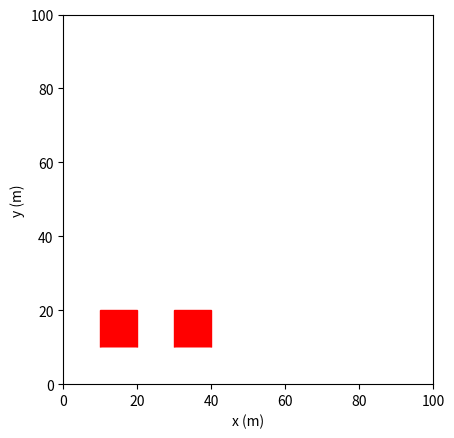

Write the Python code that produced this figure.
from matplotlib import pyplot as plt
import matplotlib.animation as animation
import numpy as np
import random

#Set coordinates and aspect ratio
fig = plt.figure()
fig.set_dpi(100)
axis_max = 100
axis_min = 0
axis = plt.axes(xlim=(axis_min, axis_max), ylim=(axis_min, axis_max))
plt.gca().set_aspect(1)

#Gravity and time step
G = 0 #9.80665
TSTEP = 0.0009
t = TSTEP

#Array axis indexes 
x_axis = 0
y_axis = 1
z_axis = 2

#Initial velocity and angle
v0 = 10.0
v1 = 49.0 
alpha_deg_0 = 0
alpha_deg_1 = 180

#Degrees to radians
alpha_rad_0 = alpha_deg_0/180 * np.pi
alpha_rad_1 = alpha_deg_1/180 * np.pi

#Velocity to x and y components
velocity_0 = [
    v0 * np.cos(alpha_rad_0),
    v0 * np.sin(alpha_rad_0),
    0.0]

velocity_1 = [
    v1 * np.cos(alpha_rad_1),
    v1 * np.sin(alpha_rad_1),
    0.0]

velocities = [velocity_0, velocity_1]

angle_0 = [0.0]
angle_1 = [0.0]

angles = [angle_0, angle_1]

angular_velocity_0 = [0.0, 0.0, 0.0]
angular_velocity_1 = [0.0, 0.0, 15.7]

angular_velocities = [angular_velocity_0, angular_velocity_1]


#
e = 0.7
mass = 0.1
momentum = 0.9

#Initial 
#angle = 0



""" #Initial velocity and angle
v0 = random.randint(0, 100)
alpha_deg = random.randint(0, 360)

#Degrees to radians
alpha_rad = alpha_deg/180 * np.pi

#Velocity to x and y components
velocity = [
    v0 * np.cos(alpha_rad),
    v0 * np.sin(alpha_rad),
    0.0]

#
e = random.random()
mass = random.uniform(1.0, 20.0)
momentum = mass * np.power(5, 2)

#Initial 
angle = 0
angular_velocity = [0.0, 0.0, random.uniform(0.0, 5.0)] """

#Edge normal vectors
yNorm_floor = [0, 1, 0]
yNorm_roof = [0, -1, 0]
xNorm_rWall = [-1, 0, 0]
xNorm_lWall = [1, 0, 0]

l = 10
#Giving polygon points and center of mass
polygon_vertex = np.array([[10.0, 10.0], [10.0, 20.0], [20.0, 20.0], [20.0, 10.0]])

#Giving polygon points and center of mass
polygon_vertex_2 = np.array([[30.0, 10.0], [30.0, 20.0], [40.0, 20.0], [40.0, 10.0]])

polygons = [polygon_vertex, polygon_vertex_2]
polygons_cm = []

#Polygon center of mass set to 0,0 coordinates
polygon_vertex_cm = np.array([[-5.0, -5.0], [-5.0, 5.0], [5.0, 5.0], [5.0, -5.0]])

''' #Initialize lists
velocities = []
angles = []
angular_velocities = [] '''

#Initialize random parameters for each polygon in polygons list
for i in polygons:

    x_value = 0.0
    y_value = 0.0
    m = 0.0

    '''  #Random angle for each polygon
    alpha_deg = random.randint(0, 360)

    #Random velocity for each polygon
    velocity = [
        random.randint(0, 100) * np.cos(alpha_deg/180 * np.pi),
        random.randint(0, 100) * np.sin(alpha_deg/180 * np.pi),
        0.0]

    #Add unique velocity for each polygon in polygon list
    velocities.append(velocity)

    #Initial angle is always 0
    angle = [0.0]

    #Add beginning angle for each polygon in polygon list
    angles.append(angle)

    #Random angular velocity between (x, y)
    angular_velocity = [0.0, 0.0, random.uniform(0, 10)]

    #Add unique angular velocity for each polygon in polygon list
    angular_velocities.append(angular_velocity) '''

    #Calculation for each polygon center of mass in polygon list
    for polygon in i:
        x_value += polygon[x_axis] * mass
        y_value += polygon[y_axis] * mass
        m += mass

    polygon_cm = [x_value/m, y_value/m]
    
    #Add polygon cm to polygonS cm list
    polygons_cm.append(polygon_cm)

objects = []

for i in polygons:
    objects.append(plt.Polygon(i, closed=False, color='r'))

for i in objects:
    axis.add_patch(i)

def init():
    return objects

def collision_calculation(
    coordinate, 
    norm, 
    vel, 
    dot_hitVelocity_norm,
    crossP_hitPoint_norm,
    angular_v, 
    ang):

    bounce = -1 + e
    mass_divided = 1/mass
    kolmas = np.power(crossP_hitPoint_norm[z_axis], 2) / momentum


    #Impact impulse
    impulse = (bounce * dot_hitVelocity_norm) / (mass_divided + kolmas)

    #New velocities after impact
    vel[x_axis] += impulse/mass * norm[x_axis]
    vel[y_axis] -= impulse/mass * norm[y_axis]

    #Change speed to opposite
    vel[coordinate] *= -1

    #New angular velocity and angle
    angular_v[z_axis] = angular_v[z_axis] + impulse/momentum * crossP_hitPoint_norm[z_axis]

    #New angle
    ang = ang + angular_v[z_axis] * t
    
    return [vel, angular_v, ang]

# Toista niin kauan kuin pallo maanpinnan yläpuolella
def animate(i):

    global t
    global velocities
    global angles
    global angular_velocities
    global momentum

    t = TSTEP
    collision = False

    index = 0

    #Polygons new center of mass location
    for cm, velocity in zip(polygons_cm, velocities) :
        cm[x_axis] += velocity[x_axis] * t
        cm[y_axis] += velocity[y_axis] * t #tähän vy initial ja vy keskiarvo

    for polygon, cm, ang in zip(polygons, polygons_cm, angles):

        for i,j in zip(polygon, polygon_vertex_cm):
            
            #Polygon point new location
            i[x_axis] = j[x_axis] * np.cos(ang) - j[y_axis] * np.sin(ang) + cm[x_axis]
            i[y_axis] = j[x_axis] * np.sin(ang) + j[y_axis] * np.cos(ang) + cm[y_axis]

    ''' for i in range(len(polygons_cm)):
        

        x_loc_0 = polygons_cm[i][x_axis]
        y_loc_0 = polygons_cm[i][y_axis]

        if i + 1 < len(polygons_cm):
            x_loc_1 = polygons_cm[i + 1][x_axis]
            y_loc_1 = polygons_cm[i + 1][y_axis]
        else:
            x_loc_1 = polygons_cm[0][x_axis]
            y_loc_1 = polygons_cm[0][y_axis]
           

        if i + 1 < len(polygons_cm):
            x_distance = x_loc_1 - x_loc_0
            y_distance = y_loc_1 - y_loc_0
        else:
            x_distance = x_loc_0 - x_loc_1
            y_distance = y_loc_0 - y_loc_1

        polygon_width = l / 2
        
        x_gap_between = x_distance - polygon_width * 2
        y_gap_between = y_distance - polygon_width * 2
        print("y: ", x_gap_between)
        print("x: ", y_gap_between)
        if x_gap_between <= 0 and y_gap_between <= 0:
            print("COLLISION BETWEEN OBJECTS") '''

    for i in range(len(polygons)):

        if i < len(polygons) - 1:
            
            for k in range(len(polygons[i + 1]) - 1):
                
                collision_check_list = []
                collision = False

                for j in range(len(polygons[i])):

                    if j < len(polygons[i]) - 1:

                        vector = [
                            polygons[i][j + 1][x_axis] - polygons[i][j][x_axis],
                            polygons[i][j + 1][y_axis] - polygons[i][j][y_axis]]

                        vector_point = [
                            polygons[i + 1][k][x_axis] - polygons[i][j][x_axis],
                            polygons[i + 1][k][y_axis] - polygons[i][j][y_axis]]
                    else:
                        vector = [
                            polygons[i][0][x_axis] - polygons[i][len(polygons[i]) - 1][x_axis],
                            polygons[i][0][y_axis] - polygons[i][len(polygons[i]) - 1][y_axis]]

                        vector_point = [
                            polygons[i + 1][k][x_axis] - polygons[i][len(polygons[i]) - 1][x_axis],
                            polygons[i + 1][k][y_axis] - polygons[i][len(polygons[i]) - 1][y_axis]]

                    crossP_vector_vectorPoint = np.cross(vector, vector_point)

                    #Add result to collision check list
                    if crossP_vector_vectorPoint < 0.0:

                        collision_check_list.append(1)
                    else:
                        collision_check_list.append(0)
                    
                    #Break if cross products are not either all >0 or <0
                    if(len(set(collision_check_list)) != 1):
                        collision = False
                        break
                
                #If all values in collisipon check list are equal then collision has occured
                if(len(set(collision_check_list)) == 1):
                    collision = True
                else:
                    collisiton = False

                #Collision calculation
                if collision is True:
                    print("++++++++++++++COLLISION WITH OBJECT")
                else:
                    print("--------------NO COLLISION")

    for polygon, cm, velocity, angular_vel, ang in zip(polygons, polygons_cm, velocities, angular_velocities, angles):

        for i in polygon:
        
            #Calculation for impact vector from the center of mass
            hit_point_vector = [
            i[x_axis] - cm[x_axis], 
            i[y_axis] - cm[y_axis],
            0.0]

            #Cross product between angle velocity and hitpoint
            crossP_angularV_hitVector = np.cross(angular_vel, hit_point_vector)

            #Hitpoint velocity
            hit_point_velocity = velocity + crossP_angularV_hitVector
            
            #Dot product between impact velocity and impact norm
            dot_hit_vel_yNorm_floor = np.dot(hit_point_velocity, yNorm_floor)
            dot_hit_vel_yNorm_roof = np.dot(hit_point_velocity, yNorm_roof)
            dot_hit_vel_xNorm_rWall = np.dot(hit_point_velocity, xNorm_rWall)
            dot_hit_vel_xNorm_lWall = np.dot(hit_point_velocity, xNorm_lWall)

            #Cross product between impact vector and impact norm
            crossP_hit_vector_floor = np.cross(hit_point_vector, yNorm_floor)
            crossP_hit_vector_roof = np.cross(hit_point_vector, yNorm_roof)
            crossP_hit_vector_rWall = np.cross(hit_point_vector, xNorm_rWall)
            crossP_hit_vector_lWall = np.cross(hit_point_vector, xNorm_lWall)


            
                        

                    
            ''' for k in range(len(polygons[i + 1])):

                if j < len(polygons[i + 1]) - 1: 

                    vector_point = [
                        polygons[i + 1][k][x_axis] - polygons[i][j][x_axis],
                        polygons[i + 1][k][y_axis] - polygons[i][j][y_axis]]
                else:
                    vector_point = [
                        polygons[i + 1][k][x_axis] - polygons[i][j][x_axis],
                        polygons[i + 1][k][y_axis] - polygons[i][j][y_axis]] '''

                    
                    

                    
            
                

            #Collision with RIGHT WALL
            if(i[x_axis] > axis_max and dot_hit_vel_xNorm_rWall < 0):
                print("Collision with RIGHT WALL")

                result = collision_calculation(
                    coordinate=x_axis, 
                    norm=xNorm_rWall, 
                    vel=velocity,
                    dot_hitVelocity_norm=dot_hit_vel_xNorm_rWall,
                    crossP_hitPoint_norm=crossP_hit_vector_rWall,
                    angular_v=angular_vel,
                    ang=ang)

                collision = True
                print(result)

            #Collision with LEFT WALL
            if i[x_axis] < axis_min and dot_hit_vel_xNorm_lWall < 0:
                print("Collision with LEFT WALL")

                result = collision_calculation(
                    coordinate=x_axis, 
                    norm=xNorm_lWall, 
                    vel=velocity,
                    dot_hitVelocity_norm=dot_hit_vel_xNorm_lWall,
                    crossP_hitPoint_norm=crossP_hit_vector_lWall,
                    angular_v=angular_vel,
                    ang=ang)
                    
                collision = True

            #Collision with ROOF
            if(i[y_axis] > axis_max and dot_hit_vel_yNorm_roof < 0):
                print("Collision with ROOF")

                result = collision_calculation(
                    coordinate=y_axis, 
                    norm=yNorm_floor, 
                    vel=velocity,
                    dot_hitVelocity_norm=dot_hit_vel_yNorm_roof,
                    crossP_hitPoint_norm=crossP_hit_vector_roof,
                    angular_v=angular_vel,
                    ang=ang)

                collision = True

            #Collision with FLOOR
            if(i[y_axis] < axis_min and dot_hit_vel_yNorm_floor < 0): 
                print("Collision with FLOOR")
                
                result = collision_calculation(
                    coordinate=y_axis,  
                    norm=yNorm_floor, 
                    vel=velocity,
                    dot_hitVelocity_norm=dot_hit_vel_yNorm_floor,
                    crossP_hitPoint_norm=crossP_hit_vector_floor,
                    angular_v=angular_vel,
                    ang=ang)
                
                collision = True

            

        #When collision has happened the results determine the new parameters
        if  collision is True:
        
            velocity = result[0]
            angular_vel = result[1]
            ang = result[2]
        #When collision has NOT happened the results are normally calculated
        else:

            #angular_vel[z_axis] = angular_vel[z_axis]
            velocity[x_axis] = velocity[x_axis]
            velocity[y_axis] -= G*t
            ang[0] += angular_vel[z_axis] * t

    objects[index].set_xy = polygon
    index += 1

    return objects
        

# Add labels to coordinates
plt.xlabel("x (m)")
plt.ylabel("y (m)")

animation = animation.FuncAnimation(fig, animate, init_func=init, frames=200, interval=TSTEP * 1000, repeat=True, blit=True)

plt.show()
